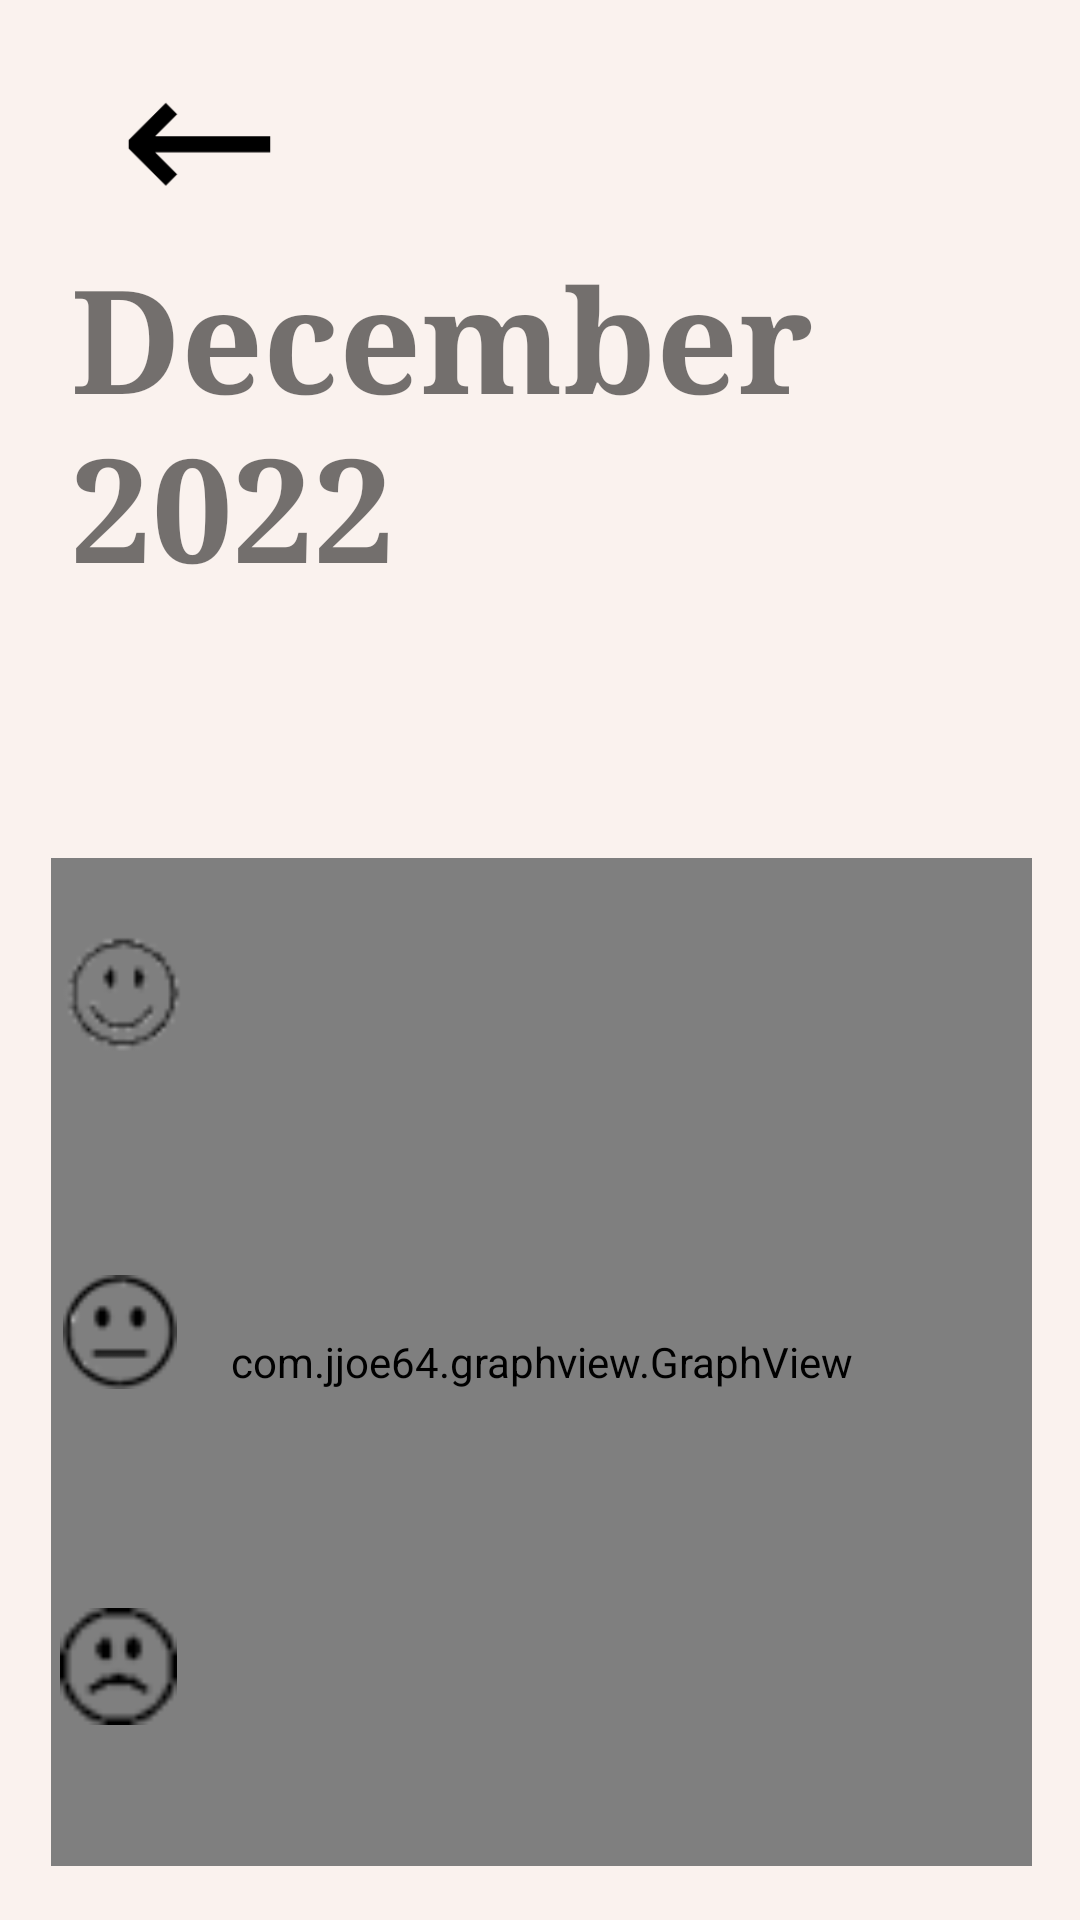

Write the Android layout XML for this screen, with the resource values it uses.
<!-- AndroidManifest.xml: application theme Theme.Vitamind -->
<!-- res/layout/activity_graph.xml -->
<?xml version="1.0" encoding="utf-8"?>
<androidx.constraintlayout.widget.ConstraintLayout xmlns:android="http://schemas.android.com/apk/res/android"
    xmlns:app="http://schemas.android.com/apk/res-auto"
    xmlns:tools="http://schemas.android.com/tools"
    android:layout_width="match_parent"
    android:layout_height="match_parent"
    android:background="#FAF2EE"
    tools:context=".GraphActivity">

    <ImageView
        android:id="@+id/backButton"
        android:layout_width="49dp"
        android:layout_height="56dp"
        android:layout_marginStart="42dp"
        android:layout_marginTop="20dp"
        app:layout_constraintStart_toStartOf="parent"
        app:layout_constraintTop_toTopOf="parent"
        app:srcCompat="@drawable/back_button" />

    <TextView
        android:id="@+id/MonthText"
        android:layout_width="313dp"
        android:layout_height="126dp"
        android:layout_marginTop="80dp"
        android:fontFamily="serif"
        android:text="December 2022"
        android:textSize="48sp"
        android:textStyle="bold"
        app:layout_constraintEnd_toEndOf="parent"
        app:layout_constraintStart_toStartOf="parent"
        app:layout_constraintTop_toTopOf="parent" />

    <com.jjoe64.graphview.GraphView
        android:id="@+id/moodGraph"
        android:layout_width="327dp"
        android:layout_height="336dp"
        android:layout_marginTop="80dp"
        android:layout_marginEnd="16dp"
        app:layout_constraintEnd_toEndOf="parent"
        app:layout_constraintTop_toBottomOf="@+id/MonthText" />

    <ImageView
        android:id="@+id/imageView2"
        android:layout_width="41dp"
        android:layout_height="48dp"
        android:layout_marginStart="20dp"
        android:layout_marginTop="100dp"
        app:layout_constraintStart_toStartOf="parent"
        app:layout_constraintTop_toBottomOf="@+id/MonthText"
        app:srcCompat="@drawable/mood3" />

    <ImageView
        android:id="@+id/imageView3"
        android:layout_width="38dp"
        android:layout_height="40dp"
        android:layout_marginStart="21dp"
        android:layout_marginTop="70dp"
        app:layout_constraintStart_toStartOf="parent"
        app:layout_constraintTop_toBottomOf="@+id/imageView2"
        app:srcCompat="@drawable/mood2" />

    <ImageView
        android:id="@+id/imageView4"
        android:layout_width="39dp"
        android:layout_height="43dp"
        android:layout_marginStart="20dp"
        android:layout_marginTop="70dp"
        app:layout_constraintStart_toStartOf="parent"
        app:layout_constraintTop_toBottomOf="@+id/imageView3"
        app:srcCompat="@drawable/mood1" />


</androidx.constraintlayout.widget.ConstraintLayout>
<!-- resources referenced by this layout -->
<resources>
  <!-- drawable back_button: png bitmap (drawable, 927 bytes) -->
  <!-- drawable mood1: png bitmap (drawable, 704 bytes) -->
  <!-- drawable mood2: png bitmap (drawable, 1388 bytes) -->
  <!-- drawable mood3: png bitmap (drawable, 1568 bytes) -->
  <style name="Theme.Vitamind" parent="Theme.MaterialComponents.DayNight.NoActionBar">
          
          <item name="colorPrimary">@color/purple_500</item>
          <item name="colorPrimaryVariant">@color/purple_700</item>
          <item name="colorOnPrimary">@color/white</item>
          
          <item name="colorSecondary">@color/teal_200</item>
          <item name="colorSecondaryVariant">@color/teal_700</item>
          <item name="colorOnSecondary">@color/black</item>
          
          <item name="android:statusBarColor" tools:targetApi="21">?attr/colorPrimaryVariant</item>
          
      </style>
  <color name="purple_500">#FF6200EE</color>
  <color name="purple_700">#FF3700B3</color>
  <color name="white">#FFFFFFFF</color>
  <color name="teal_200">#FF03DAC5</color>
  <color name="teal_700">#FF018786</color>
  <color name="black">#FF000000</color>
</resources>
